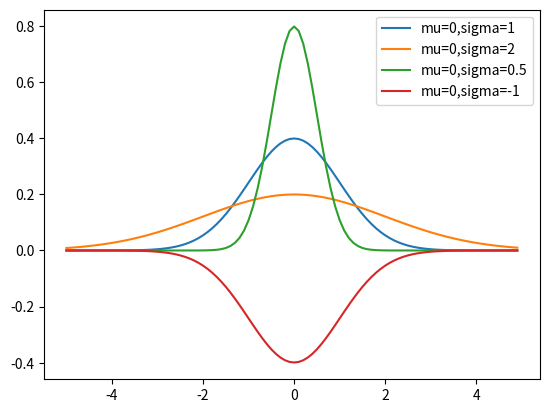

This chart was generated by the following Python code:
import math
from matplotlib import pyplot as plt

def normal_pdf(x, mu=0, sigma=1):
    sqrt_pi = math.sqrt(2 * math.pi)
    return (math.exp(-(x-mu) ** 2 / 2 / sigma ** 2) / (sqrt_pi * sigma))

def main():    
    xs = [x / 10.0 for x in range(-50, 50)]
    plt.plot(xs, [normal_pdf(x, sigma=1) for x in xs], '-', label='mu=0,sigma=1')
    plt.plot(xs, [normal_pdf(x, sigma=2) for x in xs], '-', label='mu=0,sigma=2')
    plt.plot(xs, [normal_pdf(x, sigma=0.5) for x in xs], '-', label='mu=0,sigma=0.5')
    plt.plot(xs, [normal_pdf(x, sigma=-1) for x in xs], '-', label='mu=0,sigma=-1')
    plt.legend()
    plt.show()
    
if __name__ == "__main__":
    main()